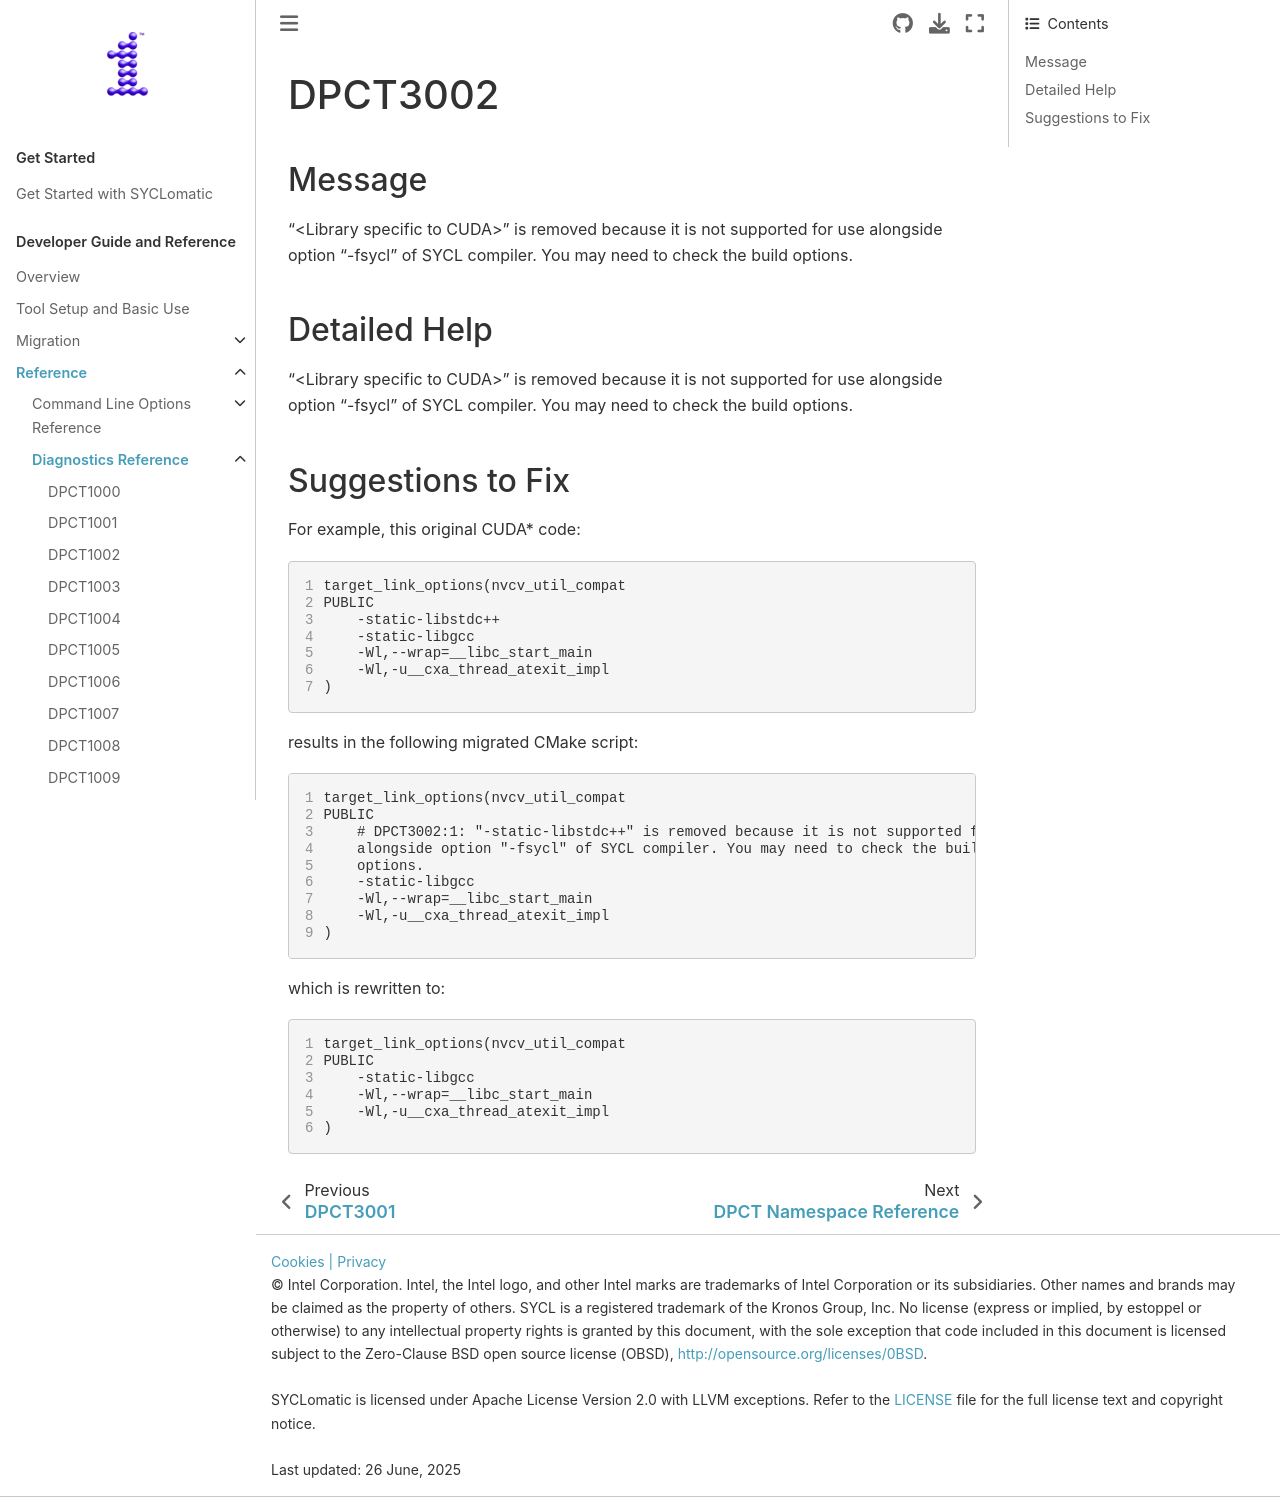

repository: oneapi-src/SYCLomatic · page: dev_guide/reference/diagnostic_ref/dpct3002.html · generator: sphinx

.. _DPCT3002:

DPCT3002
========

Message
-------

.. _msg-3002-start:

"<Library specific to CUDA>" is removed because it is not supported for use alongside
option "-fsycl" of SYCL compiler. You may need to check the build options.

.. _msg-3002-end:

Detailed Help
-------------

"<Library specific to CUDA>" is removed because it is not supported for use alongside
option "-fsycl" of SYCL compiler. You may need to check the build options.

Suggestions to Fix
------------------

For example, this original CUDA\* code:

.. code-block:: cpp
   :linenos:

   target_link_options(nvcv_util_compat
   PUBLIC
       -static-libstdc++
       -static-libgcc
       -Wl,--wrap=__libc_start_main
       -Wl,-u__cxa_thread_atexit_impl
   )

results in the following migrated CMake script:

.. code-block:: cpp
   :linenos:

   target_link_options(nvcv_util_compat
   PUBLIC
       # DPCT3002:1: "-static-libstdc++" is removed because it is not supported for use
       alongside option "-fsycl" of SYCL compiler. You may need to check the build
       options.
       -static-libgcc
       -Wl,--wrap=__libc_start_main
       -Wl,-u__cxa_thread_atexit_impl
   )

which is rewritten to:

.. code-block:: cpp
   :linenos:

   target_link_options(nvcv_util_compat
   PUBLIC
       -static-libgcc
       -Wl,--wrap=__libc_start_main
       -Wl,-u__cxa_thread_atexit_impl
   )
